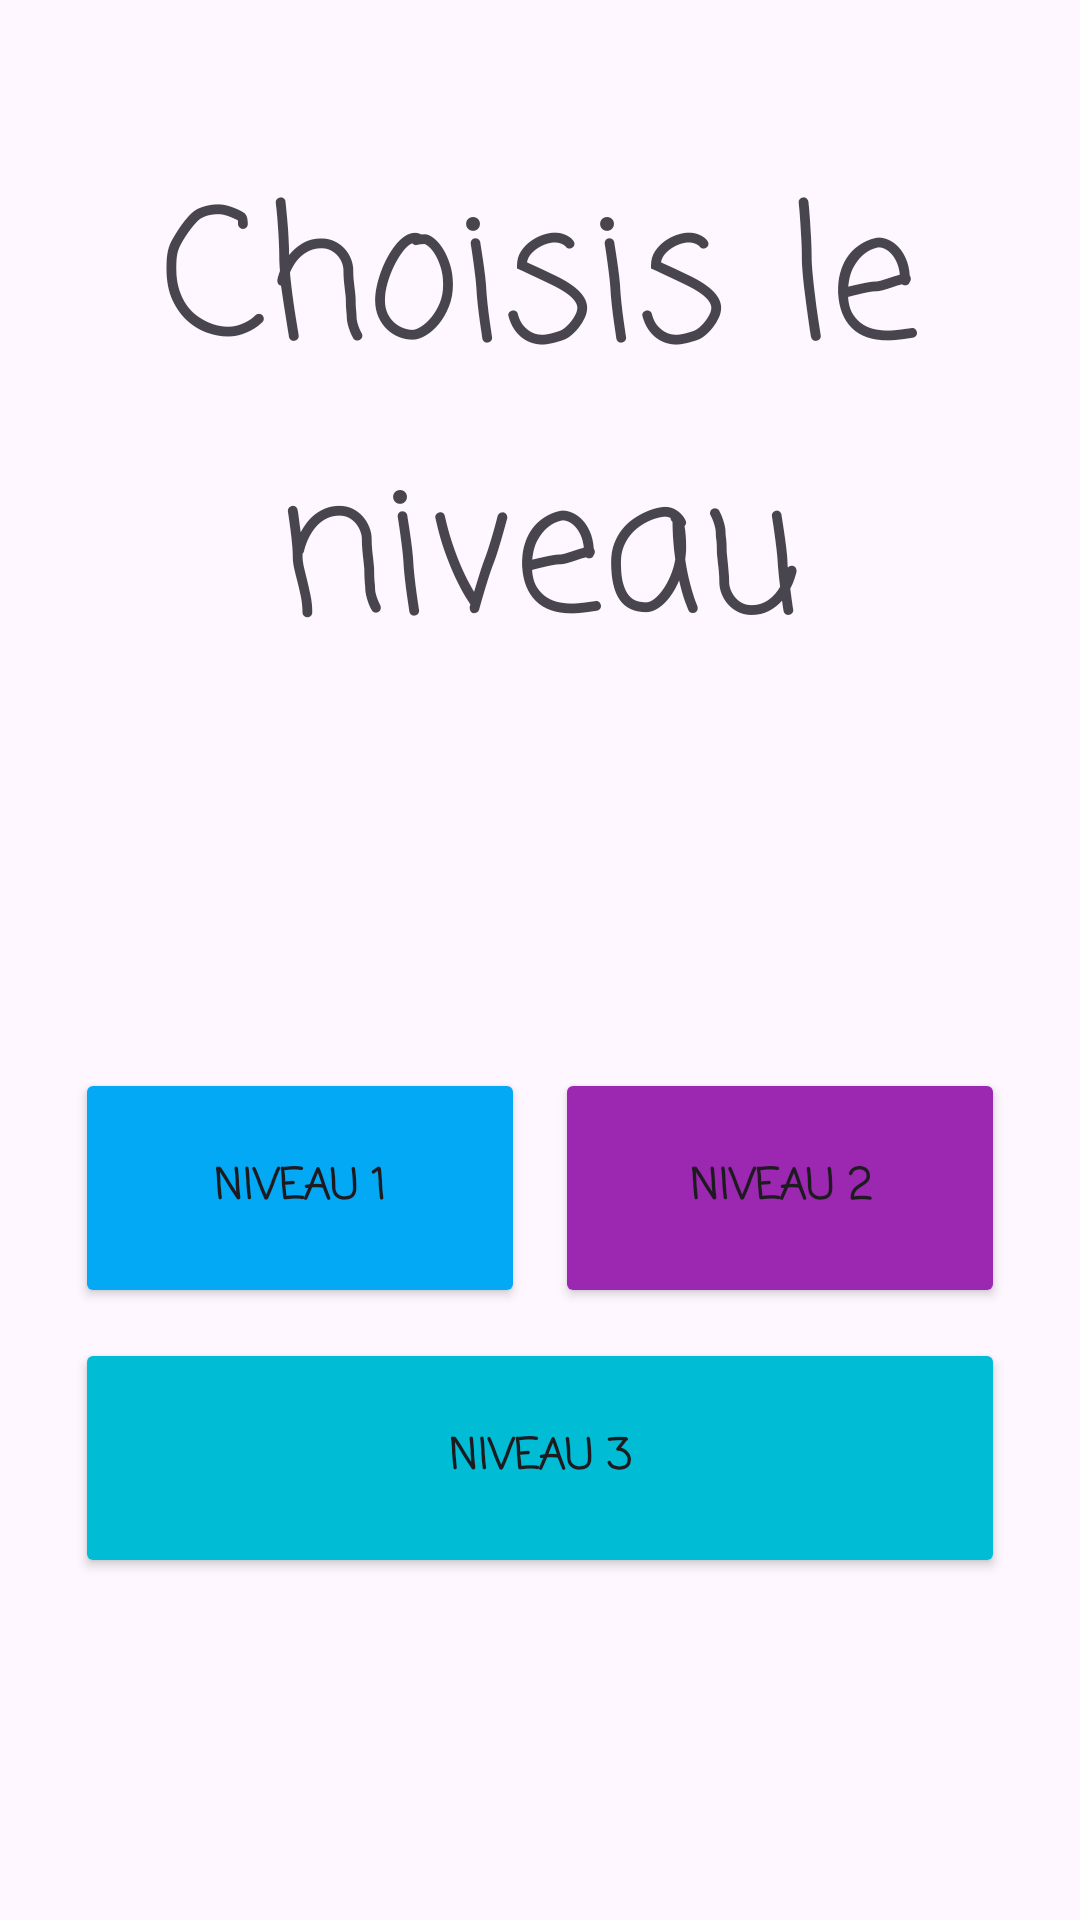

Write the Android layout XML for this screen, with the resource values it uses.
<!-- AndroidManifest.xml: application theme Theme.PetitLingo -->
<!-- res/layout/fragment_types.xml -->
<?xml version="1.0" encoding="utf-8"?>
<LinearLayout xmlns:android="http://schemas.android.com/apk/res/android"
    xmlns:app="http://schemas.android.com/apk/res-auto"
    xmlns:tools="http://schemas.android.com/tools"
    android:id="@+id/fragment_container"
    android:layout_width="match_parent"
    android:layout_height="match_parent"
    android:gravity="center_horizontal"
    android:orientation="vertical"
    android:padding="20dp"
    tools:context=".TypesFragment">

    

    <TextView
        android:layout_width="match_parent"
        android:layout_height="wrap_content"
        android:duplicateParentState="false"
        android:fontFamily="casual"

        android:layout_margin="30dp"
        android:gravity="center_horizontal"
        android:text="Choisis le niveau"
        android:textSize="60sp" />

    <LinearLayout
        android:layout_width="match_parent"
        android:layout_height="match_parent"
        android:gravity="center_vertical"
        android:orientation="vertical">

        <LinearLayout
            android:layout_width="match_parent"
            android:layout_height="wrap_content"
            android:orientation="horizontal">

            <Button
                android:id="@+id/btnLvl1"
                android:layout_width="wrap_content"
                android:layout_height="80dp"
                android:layout_margin="5dp"
                android:layout_weight="1"
                android:backgroundTint="#03A9F4"
                android:text="Niveau 1"
                android:textStyle="bold"
                app:cornerRadius="10dp" />

            <Button
                android:id="@+id/btnLvl2"
                android:layout_width="wrap_content"
                android:layout_height="80dp"
                android:layout_margin="5dp"
                android:layout_weight="1"
                android:backgroundTint="#9C27B0"
                android:text="Niveau 2"
                android:textStyle="bold"
                app:cornerRadius="10dp" />
        </LinearLayout>

        <LinearLayout
            android:layout_width="match_parent"
            android:layout_height="wrap_content"
            android:orientation="horizontal">

            <Button
                android:id="@+id/btnLvl3"
                android:layout_width="match_parent"
                android:layout_height="80dp"
                android:layout_margin="5dp"
                android:layout_weight="1"
                android:backgroundTint="#00BCD4"
                android:text="Niveau 3"
                android:textStyle="bold"
                app:cornerRadius="10dp" />

        </LinearLayout>
    </LinearLayout>


</LinearLayout>
<!-- resources referenced by this layout -->
<resources>
  <style name="Theme.PetitLingo" parent="Base.Theme.PetitLingo" />
  <style name="Base.Theme.PetitLingo" parent="Theme.Material3.DayNight.NoActionBar">
          
          <item name="android:statusBarColor">@android:color/transparent</item>
          <item name="android:fontFamily">casual</item>
          
      </style>
</resources>
